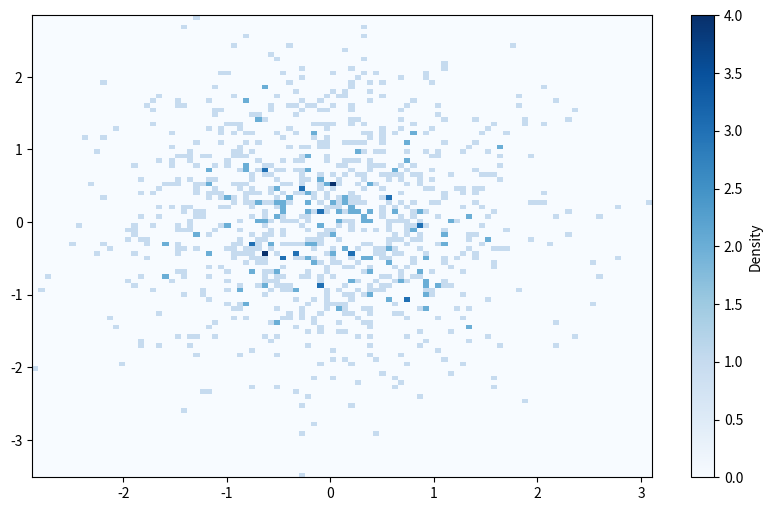
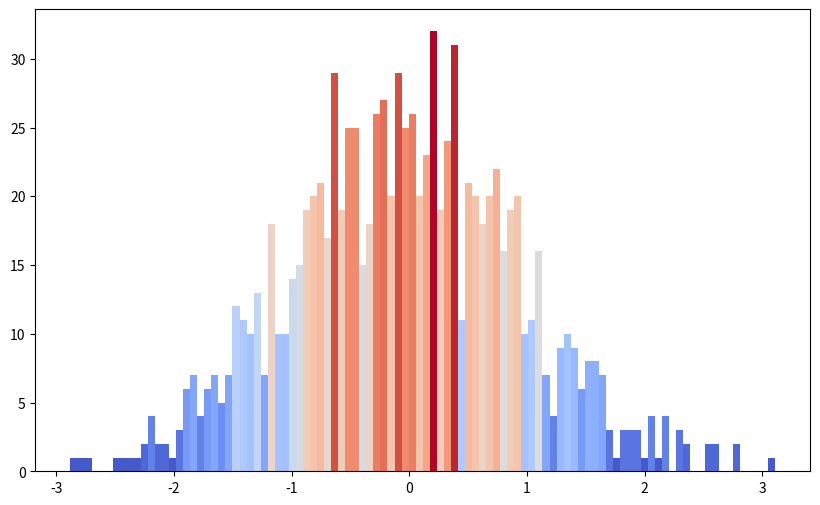

The script that saved these images, in order:
import matplotlib.pyplot as plt, pandas as pd, numpy as np

# plt.figure(figsize=(8,4))
# x = [1,2,3,4,5]
# y = [2,4,6,8,10]


# plt.plot(x,y)
# plt.title("Practice Plot")
# plt.xlabel("X values")
# plt.ylabel("Y values")
# # plt.show()

# plt.figure(figsize=(8, 4))
# win_percentages = [0.6, 0.55, 0.7, 0.48, 0.62, 0.59, 0.66, 0.52, 0.58, 0.61]
# plt.hist(win_percentages, bins=5, color='green', alpha=0.5)  
# plt.title("Distribution of Win Percentages")
# plt.xlabel("Win Percentage")
# plt.ylabel("Number of Teams")
# plt.show()








# plt.figure(figsize=(12, 10))
# win_percentages = [0.6, 0.55, 0.7, 0.48, 0.62, 0.59, 0.66, 0.52, 0.58, 0.61]
# # Original histogram
# plt.subplot(2, 2, 1)
# plt.hist(win_percentages, bins=5, color='green', alpha=0.7, edgecolor="black")
# plt.title("Original: bins=5, green, alpha=0.7")
# plt.xlabel("Win Percentage")
# plt.ylabel("Number of Teams")

# # Show what different bin numbers do
# plt.subplot(2, 2, 2)
# plt.hist(win_percentages, bins=3, color='red', alpha=0.7, edgecolor="black")
# plt.title("Different bins: bins=3")
# plt.xlabel("Win Percentage")
# plt.ylabel("Number of Teams")

# # Show what different alpha does
# plt.subplot(2, 2, 3)
# plt.hist(win_percentages, bins=5, color='blue', alpha=0.3, edgecolor="black")
# plt.title("More transparent: alpha=0.3")
# plt.xlabel("Win Percentage")
# plt.ylabel("Number of Teams")

# # Show with more bins
# plt.subplot(2, 2, 4)
# counts, bin_edges, patches = plt.hist(win_percentages, bins=10, color='purple', alpha=0.8, edgecolor="black")
# plt.xticks(bin_edges)
# plt.title("More bins: bins=10")
# plt.xlabel("Win Percentage")
# plt.ylabel("Number of Teams")


# plt.tight_layout()
# plt.show()



# ####test 2
# Create sample hockey data to work with
sample_data = {
    'Team Name': ['Rangers', 'Bruins', 'Leafs', 'Flyers', 'Kings', 'Hawks', 'Wings', 'Sharks'],
    'Goals For': [220, 240, 210, 190, 180, 200, 195, 225],
    'Goals Against': [200, 180, 190, 220, 210, 195, 205, 185],
    'Win %': [0.65, 0.72, 0.58, 0.45, 0.42, 0.55, 0.48, 0.68]
}
df = pd.DataFrame(sample_data)







# # ===============================================
# # PART 2: COLOR MAPS (CMAPS) EXPLAINED
# # ===============================================

# print("=== PART 2: DIFFERENT COLOR MAPS ===")

# # Show different color maps
# fig, axes = plt.subplots(2, 3, figsize=(15, 8))
# cmaps = ['RdYlGn', 'viridis', 'coolwarm', 'plasma', 'Blues', 'Reds']

# for i, cmap in enumerate(cmaps):
#     row = i // 3
#     col = i % 3
    
#     scatter = axes[row, col].scatter(df['Goals For'], df['Goals Against'], 
#                                    c=df['Win %'], cmap=cmap, s=100)
#     axes[row, col].set_title(f"Colormap: {cmap}")
#     axes[row, col].set_xlabel("Goals For")
#     axes[row, col].set_ylabel("Goals Against")
#     plt.colorbar(scatter, ax=axes[row, col])

# plt.tight_layout()
# plt.show()

# print("Popular colormaps:")
# print("- 'RdYlGn': Red-Yellow-Green (good for performance data)")
# print("- 'viridis': Purple to Yellow (colorblind friendly)")
# print("- 'coolwarm': Blue-White-Red (good for +/- data)")
# print("- 'plasma': Purple to Pink to Yellow")
# print("- 'Blues': Light to Dark Blue")
# print()


# # ===============================================
# # PART 3: SCATTER PLOT PARAMETERS EXPLAINED
# # ===============================================

# print("=== PART 3: SCATTER PLOT PARAMETERS ===")

# plt.figure(figsize=(15, 5))

# # Parameter: s (size)
# plt.subplot(1, 3, 1)
# plt.scatter(df['Goals For'], df['Goals Against'], 
#            c=df['Win %'], cmap='RdYlGn', 
#            s=df['Win %']*500)  # Size proportional to Win %
# plt.title("Size = Win % * 500")
# plt.xlabel("Goals For")
# plt.ylabel("Goals Against")

# # Parameter: alpha (transparency)
# plt.subplot(1, 3, 2)
# plt.scatter(df['Goals For'], df['Goals Against'], 
#            c=df['Win %'], cmap='RdYlGn', 
#            s=150, alpha=0.3)  # Very transparent
# plt.title("Alpha = 0.3 (transparent)")
# plt.xlabel("Goals For")
# plt.ylabel("Goals Against")

# # Parameter: edgecolors (outline)
# plt.subplot(1, 3, 3)
# plt.scatter(df['Goals For'], df['Goals Against'], 
#            c=df['Win %'], cmap='RdYlGn', 
#            s=150, alpha=0.8, edgecolors='black', linewidth=2)
# plt.title("With Black Edges")
# plt.xlabel("Goals For")
# plt.ylabel("Goals Against")

# plt.tight_layout()
# plt.show()

# print("Parameters explained:")
# print("s=100     → Size of dots (can be number or array)")
# print("alpha=0.7 → Transparency (0=invisible, 1=solid)")
# print("edgecolors → Color of dot borders")
# print("linewidth → Thickness of dot borders")
# print()

# # ===============================================
# # PART 4: ANNOTATIONS STEP BY STEP
# # ===============================================

# print("=== PART 4: ANNOTATIONS EXPLAINED ===")

# # Step 1: Basic scatter plot
# plt.figure(figsize=(12, 8))

# plt.subplot(2, 2, 1)
# plt.scatter(df['Goals For'], df['Goals Against'], c=df['Win %'], cmap='RdYlGn', s=100)
# plt.title("Step 1: Basic Plot")
# plt.xlabel("Goals For")
# plt.ylabel("Goals Against")

# # Step 2: Add one annotation manually
# plt.subplot(2, 2, 2)
# plt.scatter(df['Goals For'], df['Goals Against'], c=df['Win %'], cmap='RdYlGn', s=100)
# plt.annotate('Bruins',  # Text to show
#              (240, 180),  # Position of the point (Goals For, Goals Against)
#              xytext=(250, 190),  # Where to put the text
#              arrowprops=dict(arrowstyle='->', color='black'))  # Arrow pointing to dot
# plt.title("Step 2: One Manual Annotation")
# plt.xlabel("Goals For")
# plt.ylabel("Goals Against")

# # Step 3: Add annotations with a loop (all teams)
# plt.subplot(2, 2, 3)
# plt.scatter(df['Goals For'], df['Goals Against'], c=df['Win %'], cmap='RdYlGn', s=100)
# for i, team in enumerate(df['Team Name']):
#     plt.annotate(team, 
#                 (df['Goals For'].iloc[i], df['Goals Against'].iloc[i]),
#                 xytext=(5, 5),  # Offset from the point
#                 textcoords='offset points')  # Use offset instead of absolute position
# plt.title("Step 3: All Teams Labeled (Messy!)")
# plt.xlabel("Goals For")
# plt.ylabel("Goals Against")

# # Step 4: Selective labeling (every 3rd team)
# plt.subplot(2, 2, 4)
# scatter = plt.scatter(df['Goals For'], df['Goals Against'], c=df['Win %'], cmap='RdYlGn', s=100)
# for i, team in enumerate(df['Team Name']):
#     if i % 3 == 0:  # Only every 3rd team (0, 3, 6, ...)
#         plt.annotate(team, 
#                     (df['Goals For'].iloc[i], df['Goals Against'].iloc[i]),
#                     xytext=(5, 5), 
#                     textcoords='offset points',
#                     fontsize=8)
# plt.colorbar(scatter, label='Win %')
# plt.title("Step 4: Every 3rd Team (Clean!)")
# plt.xlabel("Goals For")
# plt.ylabel("Goals Against")

# plt.tight_layout()
# plt.show()

# # ===============================================
# # PART 5: ADVANCED ANNOTATION TECHNIQUES
# # ===============================================

# print("=== PART 5: ADVANCED ANNOTATIONS ===")

# plt.figure(figsize=(15, 5))

# # Technique 1: Label only extreme values
# plt.subplot(1, 3, 1)
# scatter = plt.scatter(df['Goals For'], df['Goals Against'], c=df['Win %'], cmap='RdYlGn', s=100)
# plt.colorbar(scatter, label='Win %')

# # Find teams with highest and lowest Win %
# max_win_idx = df['Win %'].idxmax()  # Index of highest win %
# min_win_idx = df['Win %'].idxmin()  # Index of lowest win %

# # Label only these extreme teams
# for idx in [max_win_idx, min_win_idx]:
#     plt.annotate(f"{df['Team Name'].iloc[idx]}\n({df['Win %'].iloc[idx]:.1%})",
#                 (df['Goals For'].iloc[idx], df['Goals Against'].iloc[idx]),
#                 xytext=(10, 10), textcoords='offset points',
#                 bbox=dict(boxstyle='round,pad=0.3', facecolor='yellow', alpha=0.7),
#                 arrowprops=dict(arrowstyle='->', color='black'))

# plt.title("Label Extreme Values Only")
# plt.xlabel("Goals For")
# plt.ylabel("Goals Against")

# # Technique 2: Conditional labeling based on data
# plt.subplot(1, 3, 2)
# scatter = plt.scatter(df['Goals For'], df['Goals Against'], c=df['Win %'], cmap='RdYlGn', s=100)
# plt.colorbar(scatter, label='Win %')

# # Label teams with Win % > 60%
# good_teams = df[df['Win %'] > 0.60]
# for i, row in good_teams.iterrows():
#     plt.annotate(row['Team Name'],
#                 (row['Goals For'], row['Goals Against']),
#                 xytext=(5, 5), textcoords='offset points',
#                 fontsize=8, fontweight='bold', color='darkgreen')

# plt.title("Label High-Performing Teams Only")
# plt.xlabel("Goals For")
# plt.ylabel("Goals Against")

# # Technique 3: Different annotation styles
# plt.subplot(1, 3, 3)
# scatter = plt.scatter(df['Goals For'], df['Goals Against'], c=df['Win %'], cmap='RdYlGn', s=100)
# plt.colorbar(scatter, label='Win %')

# # Different styles for different performance levels
# for i, row in df.iterrows():
#     if row['Win %'] > 0.65:  # Great teams - green box
#         plt.annotate(row['Team Name'],
#                     (row['Goals For'], row['Goals Against']),
#                     xytext=(5, 5), textcoords='offset points',
#                     bbox=dict(boxstyle='round', facecolor='lightgreen', alpha=0.7),
#                     fontsize=8, fontweight='bold')
#     elif row['Win %'] < 0.50:  # Poor teams - red box
#         plt.annotate(row['Team Name'],
#                     (row['Goals For'], row['Goals Against']),
#                     xytext=(5, 5), textcoords='offset points',
#                     bbox=dict(boxstyle='round', facecolor='lightcoral', alpha=0.7),
#                     fontsize=8)

# plt.title("Styled Annotations by Performance")
# plt.xlabel("Goals For")
# plt.ylabel("Goals Against")

# plt.tight_layout()
# plt.show()

# # ===============================================
# # PART 6: PUTTING IT ALL TOGETHER
# # ===============================================

# print("=== PART 6: COMPLETE EXAMPLE ===")

# plt.figure(figsize=(12, 8))

# # Create the main scatter plot
# scatter = plt.scatter(df['Goals For'], df['Goals Against'], 
#                      c=df['Win %'],        # Color by Win %
#                      cmap='RdYlGn',        # Green=good, Red=bad
#                      s=df['Win %']*300,    # Size by Win % too
#                      alpha=0.7,            # Slight transparency
#                      edgecolors='black',   # Black borders
#                      linewidth=1)          # Border thickness

# # Add colorbar
# cbar = plt.colorbar(scatter, label='Win Percentage')
# cbar.ax.tick_params(labelsize=10)

# # Add labels and title
# plt.xlabel("Goals For (Offensive Performance)", fontsize=12)
# plt.ylabel("Goals Against (Defensive Performance)", fontsize=12)
# plt.title("NHL Team Performance: Offense vs Defense\n(Color and Size = Win %)", fontsize=14, fontweight='bold')

# # Add annotations for interesting teams
# # Best team (highest win %)
# best_team_idx = df['Win %'].idxmax()
# plt.annotate(f"Best: {df['Team Name'].iloc[best_team_idx]}\n{df['Win %'].iloc[best_team_idx]:.1%} win rate",
#             (df['Goals For'].iloc[best_team_idx], df['Goals Against'].iloc[best_team_idx]),
#             xytext=(20, 20), textcoords='offset points',
#             bbox=dict(boxstyle='round,pad=0.5', facecolor='lightgreen', alpha=0.8),
#             arrowprops=dict(arrowstyle='->', connectionstyle='arc3,rad=0.2', color='darkgreen'),
#             fontsize=10, fontweight='bold')

# # Worst team (lowest win %)
# worst_team_idx = df['Win %'].idxmin()
# plt.annotate(f"Worst: {df['Team Name'].iloc[worst_team_idx]}\n{df['Win %'].iloc[worst_team_idx]:.1%} win rate",
#             (df['Goals For'].iloc[worst_team_idx], df['Goals Against'].iloc[worst_team_idx]),
#             xytext=(-80, -30), textcoords='offset points',
#             bbox=dict(boxstyle='round,pad=0.5', facecolor='lightcoral', alpha=0.8),
#             arrowprops=dict(arrowstyle='->', connectionstyle='arc3,rad=-0.2', color='darkred'),
#             fontsize=10)

# # Add reference line (where Goals For = Goals Against)
# min_goals = min(df['Goals For'].min(), df['Goals Against'].min())
# max_goals = max(df['Goals For'].max(), df['Goals Against'].max())
# plt.plot([min_goals, max_goals], [min_goals, max_goals], 
#          'k--', alpha=0.5, linewidth=1, label='Equal Goals For/Against')

# # Add grid and legend
# plt.grid(True, alpha=0.3)
# plt.legend(loc='upper left')

# # Add text explanation
# plt.text(0.02, 0.98, "Upper Left = Good Defense, Low Offense\nLower Right = Poor Defense, High Offense", 
#          transform=plt.gca().transAxes, fontsize=9, verticalalignment='top',
#          bbox=dict(boxstyle='round', facecolor='white', alpha=0.8))

# plt.tight_layout()
# plt.show()

# print("\n=== KEY TAKEAWAYS ===")
# print("1. c=df['column'] colors points based on data values")
# print("2. cmap='RdYlGn' sets the color scheme")
# print("3. plt.colorbar() shows what colors mean")
# print("4. plt.annotate(text, (x,y)) adds labels to specific points")
# print("5. xytext=(5,5) + textcoords='offset points' positions text relative to points")
# print("6. Use loops with conditions to selectively label points")
# print("7. bbox=dict() adds colored backgrounds to annotations")
# print("8. arrowprops=dict() adds arrows pointing to data points")




plt.figure(figsize=(10, 6))
years = [2018, 2019, 2020, 2021, 2022]
team1_wins = [45, 48, 42, 50, 46]
team2_wins = [38, 41, 45, 39, 43]

plt.plot(years, team1_wins, color='blue', marker='o', linewidth=2, label='Team 1')
plt.plot(years, team2_wins, color='red', marker='s', linewidth=2, linestyle='--', label='Team 2')

# plt.show()
x=np.random.randn(1000)
y=np.random.randn(1000)
plt.hist2d(x,y,bins=100,cmap='Blues')
plt.colorbar(label='Density')

plt.figure(figsize=(10,6))
count, bins, patches = plt.hist(x, bins=100)
cmap = plt.cm.get_cmap('coolwarm')
norm = plt.Normalize(count.min(), count.max())

for i, patch in enumerate(patches):
    patch.set_facecolor(cmap(norm(count[i])))
plt.show()